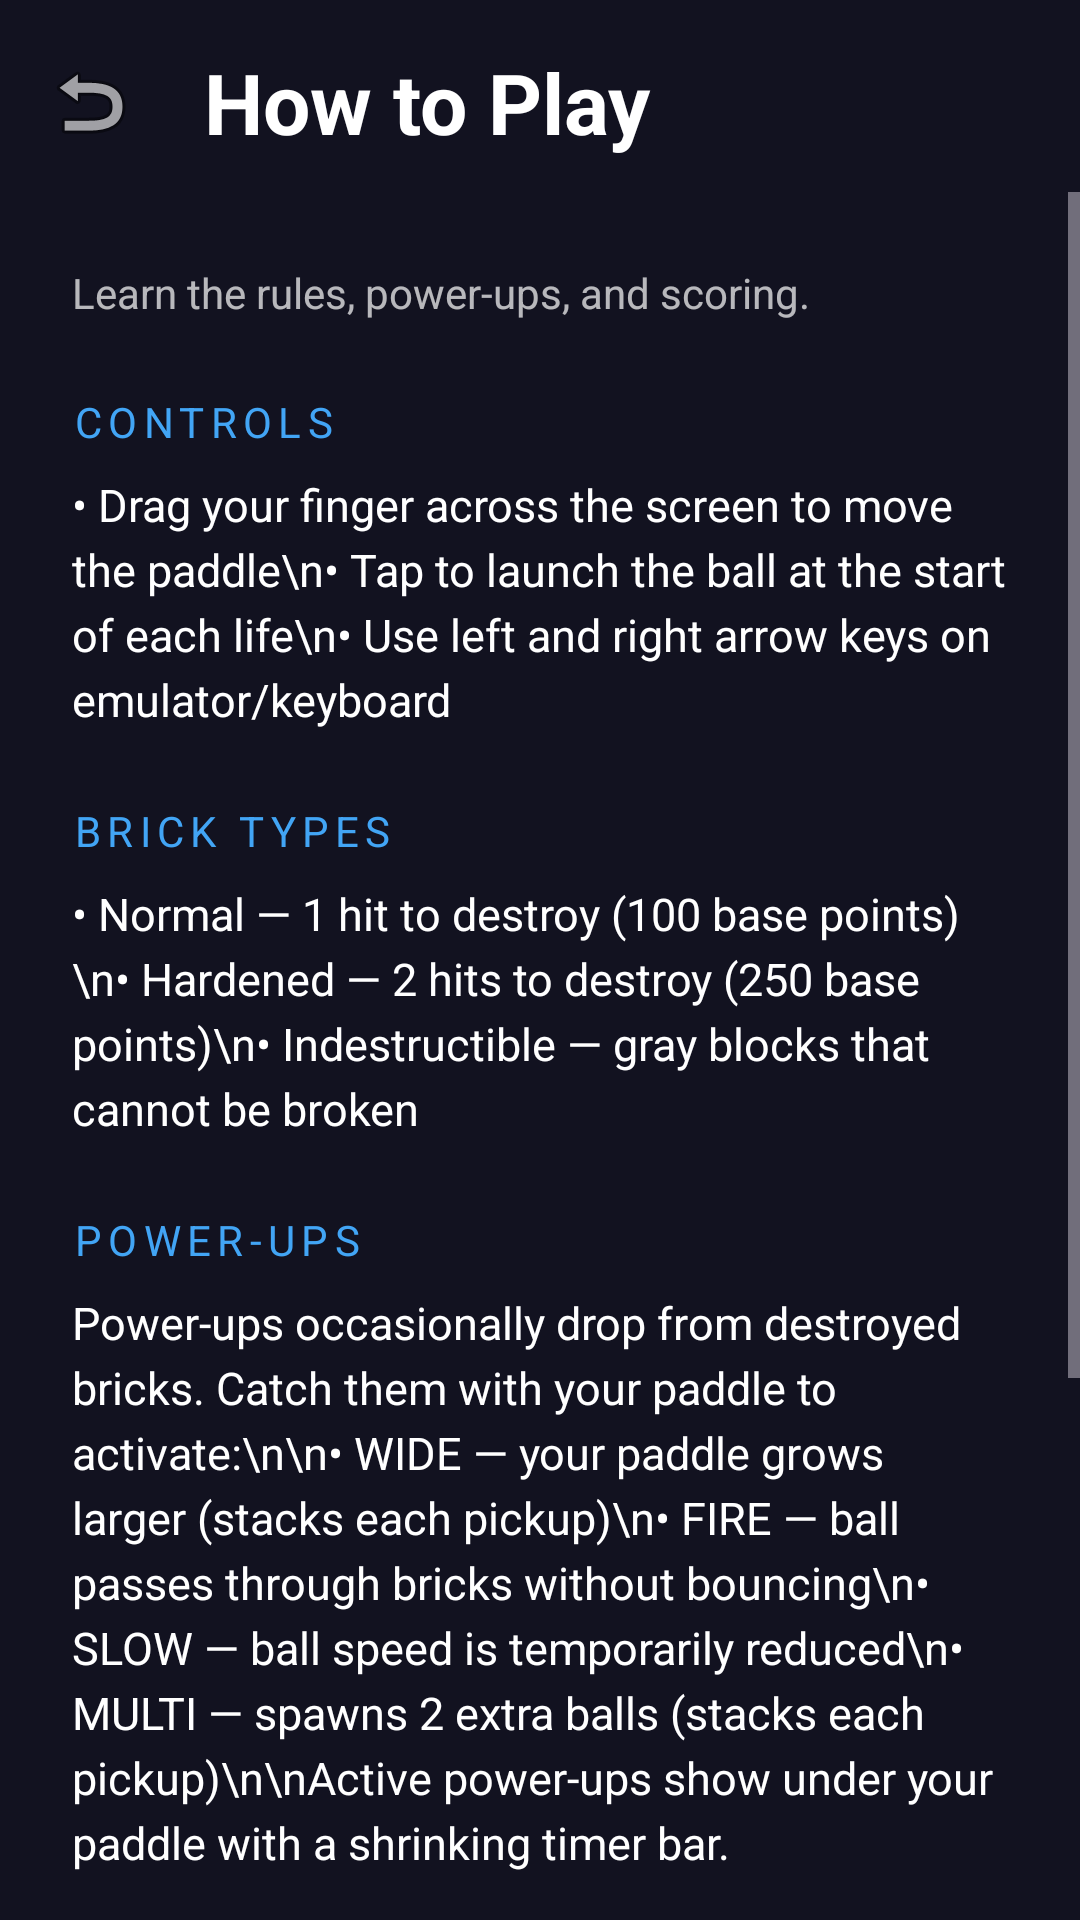

Android layout source for this screen:
<!-- AndroidManifest.xml: application theme Theme.BrickSmash -->
<!-- res/layout/fragment_how_to_play.xml -->
<?xml version="1.0" encoding="utf-8"?>
<androidx.constraintlayout.widget.ConstraintLayout
    xmlns:android="http://schemas.android.com/apk/res/android"
    xmlns:app="http://schemas.android.com/apk/res-auto"
    android:layout_width="match_parent"
    android:layout_height="match_parent"
    android:background="@color/background_dark"
    android:fitsSystemWindows="true">

    <ImageButton
        android:id="@+id/btnBack"
        android:layout_width="44dp"
        android:layout_height="44dp"
        android:src="@android:drawable/ic_menu_revert"
        android:background="?attr/selectableItemBackgroundBorderless"
        android:contentDescription="Back"
        android:layout_marginTop="12dp"
        android:layout_marginStart="8dp"
        app:layout_constraintTop_toTopOf="parent"
        app:layout_constraintStart_toStartOf="parent" />

    <TextView
        android:id="@+id/tvHeader"
        android:layout_width="wrap_content"
        android:layout_height="wrap_content"
        android:text="How to Play"
        android:textSize="28sp"
        android:textStyle="bold"
        android:textColor="@color/text_primary"
        android:layout_marginStart="16dp"
        app:layout_constraintTop_toTopOf="@id/btnBack"
        app:layout_constraintBottom_toBottomOf="@id/btnBack"
        app:layout_constraintStart_toEndOf="@id/btnBack" />

    <ScrollView
        android:layout_width="0dp"
        android:layout_height="0dp"
        android:layout_marginTop="8dp"
        app:layout_constraintTop_toBottomOf="@id/btnBack"
        app:layout_constraintBottom_toBottomOf="parent"
        app:layout_constraintStart_toStartOf="parent"
        app:layout_constraintEnd_toEndOf="parent">

        <LinearLayout
            android:layout_width="match_parent"
            android:layout_height="wrap_content"
            android:orientation="vertical"
            android:padding="24dp">

            <TextView
                android:layout_width="wrap_content"
                android:layout_height="wrap_content"
                android:text="Learn the rules, power-ups, and scoring."
                android:textSize="14sp"
                android:textColor="@color/text_secondary"
                android:layout_marginBottom="24dp" />

            <TextView
                android:layout_width="wrap_content"
                android:layout_height="wrap_content"
                android:text="CONTROLS"
                android:textSize="14sp"
                android:textColor="@color/primary"
                android:letterSpacing="0.15"
                android:layout_marginBottom="8dp" />

            <TextView
                android:layout_width="match_parent"
                android:layout_height="wrap_content"
                android:text="• Drag your finger across the screen to move the paddle\n• Tap to launch the ball at the start of each life\n• Use left and right arrow keys on emulator/keyboard"
                android:textSize="15sp"
                android:textColor="@color/text_primary"
                android:lineSpacingExtra="4dp"
                android:layout_marginBottom="24dp" />

            <TextView
                android:layout_width="wrap_content"
                android:layout_height="wrap_content"
                android:text="BRICK TYPES"
                android:textSize="14sp"
                android:textColor="@color/primary"
                android:letterSpacing="0.15"
                android:layout_marginBottom="8dp" />

            <TextView
                android:layout_width="match_parent"
                android:layout_height="wrap_content"
                android:text="• Normal — 1 hit to destroy (100 base points)\n• Hardened — 2 hits to destroy (250 base points)\n• Indestructible — gray blocks that cannot be broken"
                android:textSize="15sp"
                android:textColor="@color/text_primary"
                android:lineSpacingExtra="4dp"
                android:layout_marginBottom="24dp" />

            <TextView
                android:layout_width="wrap_content"
                android:layout_height="wrap_content"
                android:text="POWER-UPS"
                android:textSize="14sp"
                android:textColor="@color/primary"
                android:letterSpacing="0.15"
                android:layout_marginBottom="8dp" />

            <TextView
                android:layout_width="match_parent"
                android:layout_height="wrap_content"
                android:text="Power-ups occasionally drop from destroyed bricks. Catch them with your paddle to activate:\n\n• WIDE — your paddle grows larger (stacks each pickup)\n• FIRE — ball passes through bricks without bouncing\n• SLOW — ball speed is temporarily reduced\n• MULTI — spawns 2 extra balls (stacks each pickup)\n\nActive power-ups show under your paddle with a shrinking timer bar."
                android:textSize="15sp"
                android:textColor="@color/text_primary"
                android:lineSpacingExtra="4dp"
                android:layout_marginBottom="24dp" />

            <TextView
                android:layout_width="wrap_content"
                android:layout_height="wrap_content"
                android:text="SCORING"
                android:textSize="14sp"
                android:textColor="@color/primary"
                android:letterSpacing="0.15"
                android:layout_marginBottom="8dp" />

            <TextView
                android:layout_width="match_parent"
                android:layout_height="wrap_content"
                android:text="• Base points per brick are multiplied by your combo multiplier\n• Combo builds +0.1x per consecutive hit (capped at 5.0x)\n• Combo resets when the ball touches your paddle or after 2 seconds without a hit\n• End-of-level bonus: +1000 per remaining life plus a speed bonus up to +5000\n• Clear faster with more lives and higher combos for top scores!"
                android:textSize="15sp"
                android:textColor="@color/text_primary"
                android:lineSpacingExtra="4dp"
                android:layout_marginBottom="32dp" />

        </LinearLayout>
    </ScrollView>

</androidx.constraintlayout.widget.ConstraintLayout>
<!-- resources referenced by this layout -->
<resources>
  <color name="background_dark">#FF121220</color>
  <color name="primary">#FF42A5F5</color>
  <color name="text_primary">#FFFFFFFF</color>
  <color name="text_secondary">#B3FFFFFF</color>
  <style name="Theme.BrickSmash" parent="Theme.Material3.Dark.NoActionBar">
          <item name="colorPrimary">@color/primary</item>
          <item name="colorPrimaryVariant">@color/primary_variant</item>
          <item name="colorSecondary">@color/secondary</item>
          <item name="android:colorBackground">@color/background_dark</item>
          <item name="colorSurface">@color/surface_dark</item>
          <item name="android:statusBarColor">@color/background_dark</item>
          <item name="android:navigationBarColor">@color/surface_dark</item>
      </style>
  <color name="primary_variant">#FF1565C0</color>
  <color name="secondary">#FFFFAB40</color>
  <color name="surface_dark">#FF1E1E32</color>
</resources>
